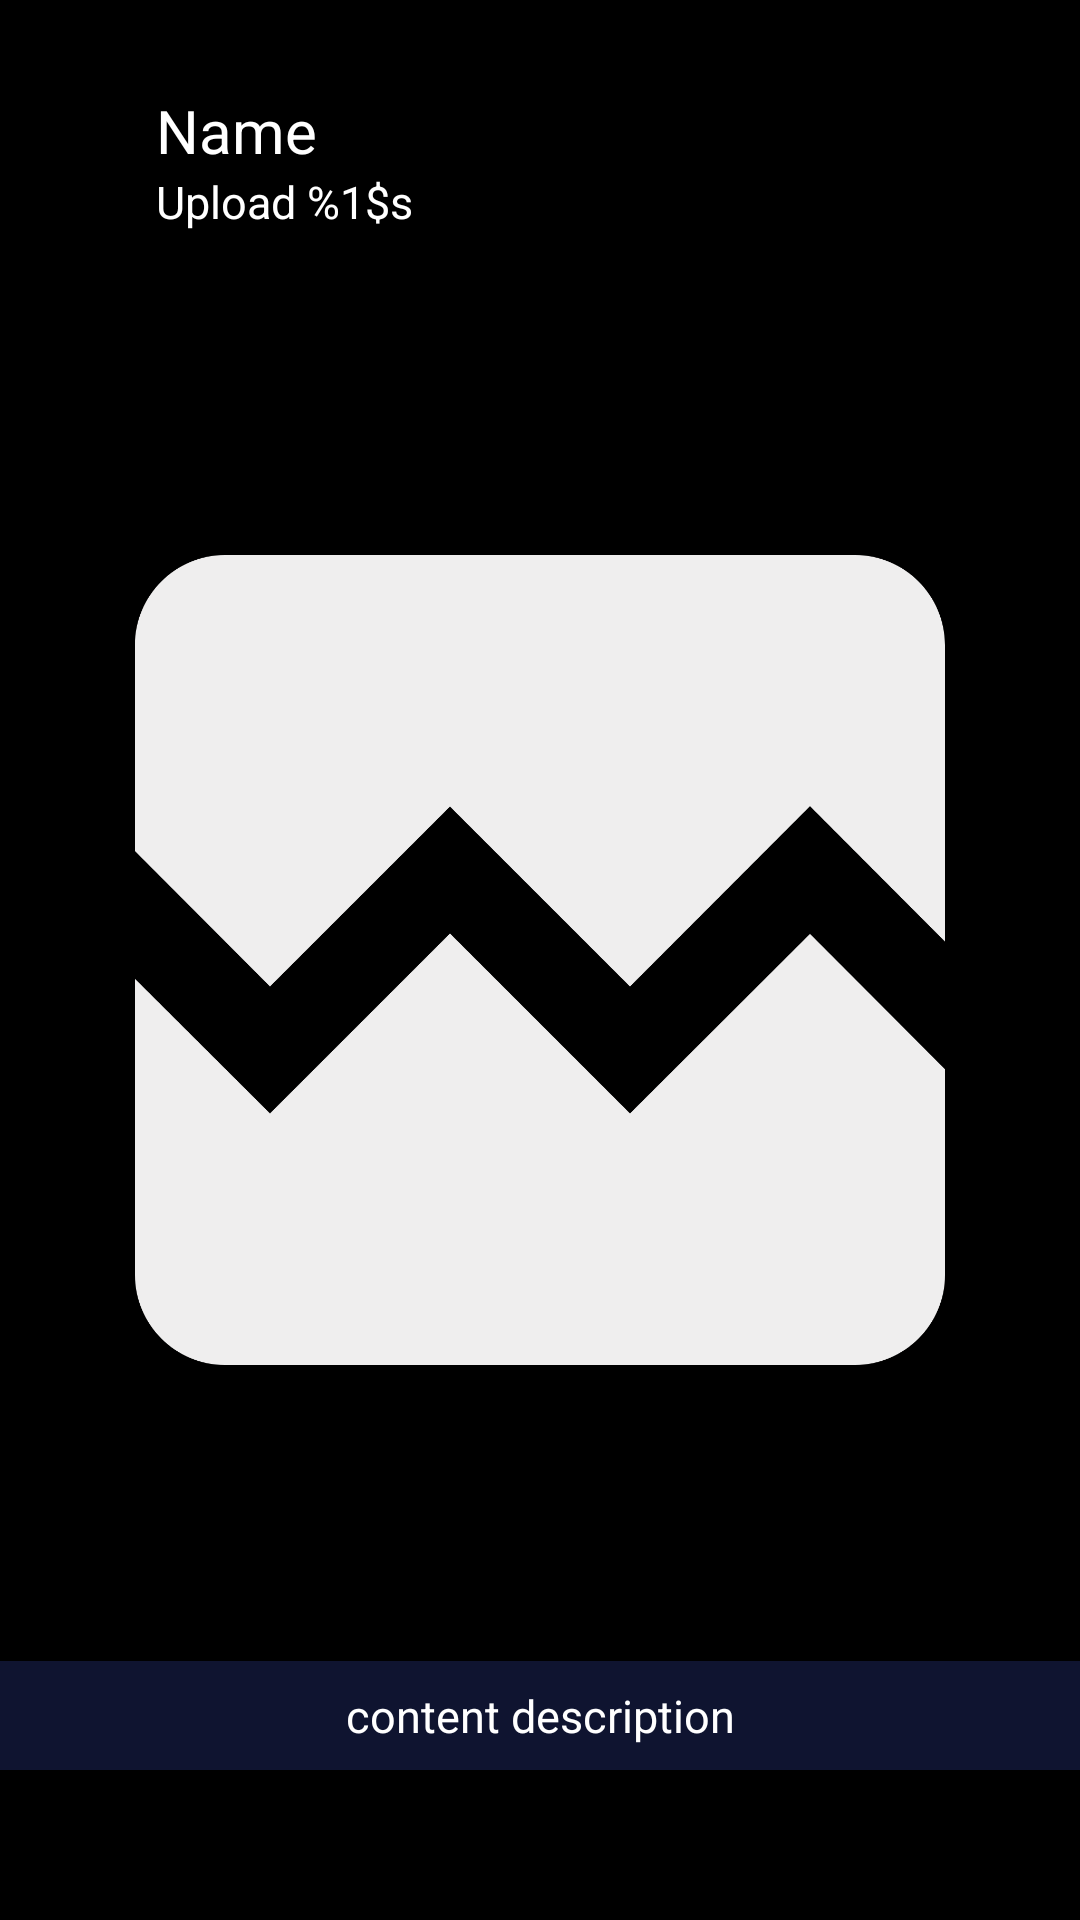

Here is an Android app screen rendered from its layout file. Give the layout XML and the strings, colors and styles it references.
<!-- AndroidManifest.xml: activity theme Theme.StoryIns.NoActionBar -->
<!-- res/layout/activity_detail_story.xml -->
<?xml version="1.0" encoding="utf-8"?>
<RelativeLayout xmlns:android="http://schemas.android.com/apk/res/android"
    xmlns:tools="http://schemas.android.com/tools"
    android:layout_width="match_parent"
    android:layout_height="match_parent"
    android:background="@color/black"
    tools:context=".ui.main.detail.DetailStoryActivity">


    <androidx.appcompat.widget.AppCompatImageButton
        android:id="@+id/ib_back"
        android:layout_width="wrap_content"
        android:layout_height="40dp"
        android:layout_alignParentStart="true"
        android:layout_marginStart="16dp"
        android:translationZ="1dp"
        android:contentDescription="@string/photo_or_image_story"
        android:layout_marginTop="35dp"
        android:layout_marginEnd="10dp"
        android:layout_toStartOf="@+id/ll_name_date"
        android:background="@drawable/ic_baseline_arrow_back_24" />

    <ImageView
        android:id="@+id/iv_story"
        android:layout_width="match_parent"
        android:layout_height="fill_parent"
        android:layout_centerInParent="true"
        android:layout_marginTop="20dp"
        android:adjustViewBounds="true"
        android:contentDescription="@string/image_detail"
        android:maxHeight="580dp"
        android:src="@drawable/shape_background_image"
        android:transitionName="story" />


    <LinearLayout
        android:id="@+id/ll_name_date"
        android:layout_width="315dp"
        android:layout_height="wrap_content"
        android:layout_alignParentEnd="true"
        android:layout_marginTop="20dp"
        android:layout_marginEnd="3dp"
        android:orientation="vertical">

        <TextView
            android:id="@+id/tv_name"
            android:transitionName="name"
            android:layout_width="wrap_content"
            android:layout_height="wrap_content"
            android:layout_marginStart="10dp"
            android:layout_marginTop="10dp"
            android:text="@string/text_name"
            style="@style/TextView.20spFFFFFF"
             />

        <TextView
            android:id="@+id/tv_date"
            android:transitionName="date"
            android:layout_width="match_parent"
            android:layout_height="wrap_content"
            android:layout_marginStart="10dp"
            android:text="@string/date"
            style="@style/TextView.15spFFFFFF"
            />

    </LinearLayout>

    <TextView
        android:id="@+id/tv_description"
        style="@style/TextView.15spFFFFFF"
        android:layout_width="match_parent"
        android:layout_height="wrap_content"
        android:layout_alignParentBottom="true"
        android:layout_marginBottom="50dp"
        android:background="@drawable/background_blue_opaticy_low"
        android:gravity="center"
        android:padding="8dp"
        android:text="@string/content_description"
        android:transitionName="description" />


</RelativeLayout>
<!-- resources referenced by this layout -->
<resources>
  <color name="black">#FF000000</color>
  <!-- drawable background_blue_opaticy_low (drawable) -->
  <?xml version="1.0" encoding="utf-8"?>
  <shape xmlns:android="http://schemas.android.com/apk/res/android">
  
      <solid
          android:color="#30536DFE"
          />
  
  </shape>
  <!-- drawable shape_background_image (drawable) -->
  <?xml version="1.0" encoding="utf-8"?>
  <vector android:height="24dp" android:tint="#EFEEEE"
      android:viewportHeight="24" android:viewportWidth="24"
      android:width="24dp" xmlns:android="http://schemas.android.com/apk/res/android">
      <path android:fillColor="@android:color/white" android:pathData="M21,5v6.59l-3,-3.01 -4,4.01 -4,-4 -4,4 -3,-3.01L3,5c0,-1.1 0.9,-2 2,-2h14c1.1,0 2,0.9 2,2zM18,11.42l3,3.01L21,19c0,1.1 -0.9,2 -2,2L5,21c-1.1,0 -2,-0.9 -2,-2v-6.58l3,2.99 4,-4 4,4 4,-3.99z"/>
  </vector>
  <string name="content_description">content description</string>
  <string name="date">Upload %1$s</string>
  <string name="image_detail">image detail</string>
  <string name="photo_or_image_story">Photo or image story</string>
  <string name="text_name">Name</string>
  <style name="TextView.15spFFFFFF">
          <item name="android:textSize">15sp</item>
          <item name="android:textColor">@color/white</item>
      </style>
  <style name="TextView.20spFFFFFF">
          <item name="android:textSize">20sp</item>
          <item name="android:textColor">@color/white</item>
      </style>
  <style name="Theme.StoryIns.NoActionBar">
          <item name="windowActionBar">false</item>
          <item name="windowNoTitle">true</item>
      </style>
  <color name="white">#FFFFFF</color>
</resources>
